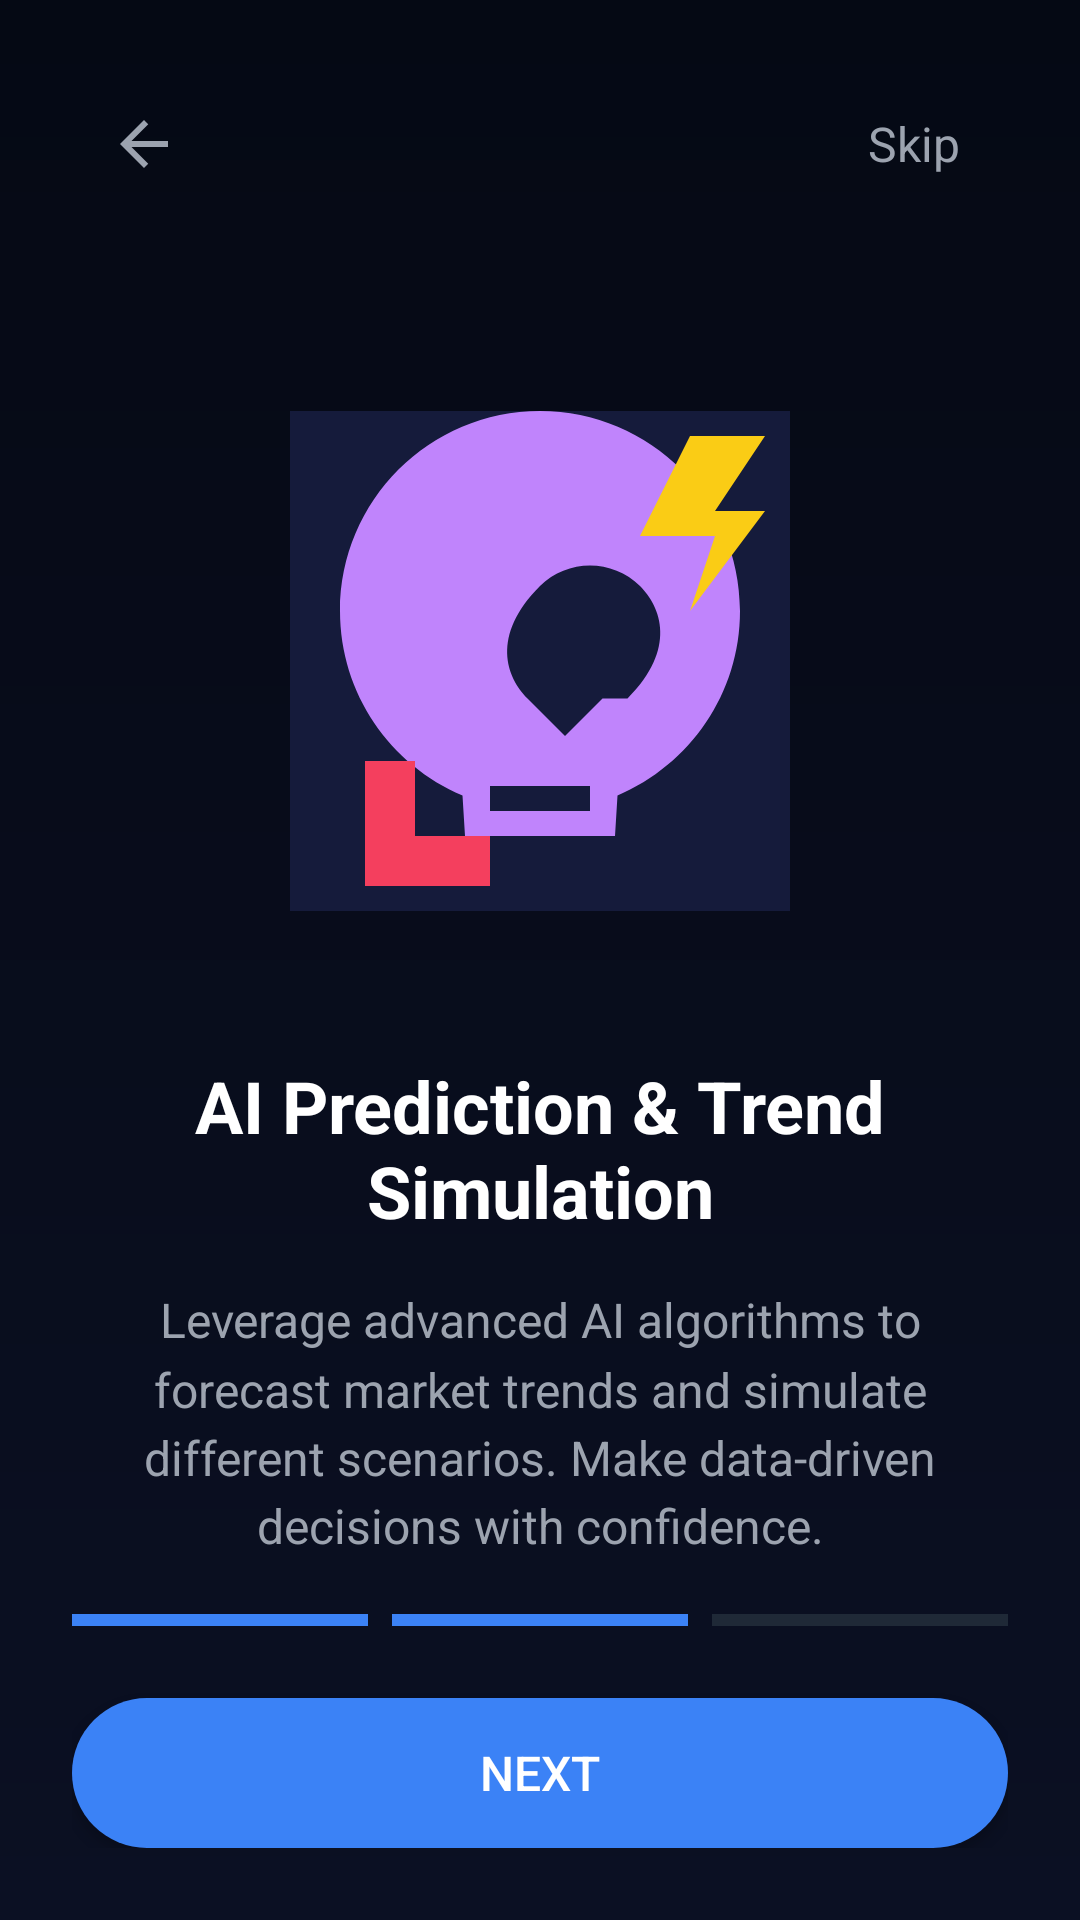

Reconstruct the res/layout file that produces this screen, plus the resources it refers to.
<!-- AndroidManifest.xml: application theme Theme.AppCompat.Light.NoActionBar -->
<!-- res/layout/activity_onboarding_two.xml -->
<?xml version="1.0" encoding="utf-8"?>
<RelativeLayout xmlns:android="http://schemas.android.com/apk/res/android"
    xmlns:app="http://schemas.android.com/apk/res-auto"
    android:layout_width="match_parent"
    android:layout_height="match_parent"
    android:background="@drawable/bg_dark"
    android:padding="24dp">

    
    <ImageView
        android:id="@+id/btnBack"
        android:layout_width="48dp"
        android:layout_height="48dp"
        app:srcCompat="@drawable/ic_back_arrow"
        android:background="?attr/selectableItemBackgroundBorderless"
        android:clickable="true"
        android:focusable="true"
        android:padding="12dp"
        android:layout_alignParentTop="true"
        android:layout_alignParentStart="true"/>

    <TextView
        android:id="@+id/btnSkip"
        android:layout_width="wrap_content"
        android:layout_height="48dp"
        android:text="Skip"
        android:textColor="#9CA3AF"
        android:textSize="16sp"
        android:gravity="center"
        android:clickable="true"
        android:focusable="true"
        android:background="?attr/selectableItemBackground"
        android:paddingHorizontal="16dp"
        android:layout_alignParentTop="true"
        android:layout_alignParentEnd="true"/>

    
    <LinearLayout
        android:layout_width="match_parent"
        android:layout_height="wrap_content"
        android:orientation="vertical"
        android:gravity="center_horizontal"
        android:layout_centerInParent="true">

        <ImageView
            android:layout_width="200dp"
            android:layout_height="200dp"
            app:srcCompat="@drawable/ic_ai_prediction"
            android:layout_marginBottom="32dp"/>

        <TextView
            android:layout_width="wrap_content"
            android:layout_height="wrap_content"
            android:text="AI Prediction &amp; Trend Simulation"
            android:textColor="#FFFFFF"
            android:textSize="24sp"
            android:textStyle="bold"
            android:gravity="center"
            android:layout_marginBottom="16dp"/>

        <TextView
            android:layout_width="wrap_content"
            android:layout_height="wrap_content"
            android:text="Leverage advanced AI algorithms to forecast market trends and simulate different scenarios. Make data-driven decisions with confidence."
            android:textColor="#9CA3AF"
            android:textSize="16sp"
            android:gravity="center"
            android:lineSpacingMultiplier="1.2"/>
    </LinearLayout>

    
    <LinearLayout
        android:id="@+id/bottomContent"
        android:layout_width="match_parent"
        android:layout_height="wrap_content"
        android:orientation="vertical"
        android:gravity="center_horizontal"
        android:layout_alignParentBottom="true">

        
        <LinearLayout
            android:id="@+id/progressIndicator"
            android:layout_width="match_parent"
            android:layout_height="wrap_content"
            android:orientation="horizontal"
            android:gravity="center"
            android:layout_marginBottom="24dp">

            <View
                android:layout_width="0dp"
                android:layout_height="4dp"
                android:layout_weight="1"
                android:background="#3B82F6"
                android:layout_marginEnd="8dp"/>

            <View
                android:layout_width="0dp"
                android:layout_height="4dp"
                android:layout_weight="1"
                android:background="#3B82F6"
                android:layout_marginEnd="8dp"/>

            <View
                android:layout_width="0dp"
                android:layout_height="4dp"
                android:layout_weight="1"
                android:background="#1F2937"/>
        </LinearLayout>

        <androidx.appcompat.widget.AppCompatButton
            android:id="@+id/btnNext"
            android:layout_width="match_parent"
            android:layout_height="50dp"
            android:text="Next"
            android:textColor="#FFFFFF"
            android:textSize="16sp"
            android:background="@drawable/blue_button"/>
    </LinearLayout>

</RelativeLayout>
<!-- resources referenced by this layout -->
<resources>
  <!-- drawable bg_dark (drawable) -->
  <?xml version="1.0" encoding="utf-8"?>
  <shape xmlns:android="http://schemas.android.com/apk/res/android">
      <gradient
          android:startColor="#050914"
          android:endColor="#0B1023"
          android:angle="270"/>
  </shape>
  <!-- drawable blue_button (drawable) -->
  <?xml version="1.0" encoding="utf-8"?>
  <shape xmlns:android="http://schemas.android.com/apk/res/android">
      <solid android:color="#3B82F6"/>
      <corners android:radius="28dp"/>
  </shape>
  <!-- drawable ic_ai_prediction (drawable) -->
  <vector android:height="200dp" android:viewportHeight="24"
      android:viewportWidth="24" android:width="200dp" xmlns:android="http://schemas.android.com/apk/res/android">
      <path android:fillColor="#151B3B" android:pathData="M2,2h20v20h-20z" />
      <path android:fillColor="#C084FC" android:pathData="M12,2c-4.42,0 -8,3.58 -8,8 0,3.31 2.01,6.15 4.9,7.38l0.1,1.62h6l0.1,-1.62c2.89,-1.23 4.9,-4.07 4.9,-7.38 0,-4.42 -3.58,-8 -8,-8zM14,18h-4v-1h4v1zM14.5,13.5l-1.5,1.5l-1.5,-1.5c-0.83,-0.83 -1.5,-2.5 0.5,-4.5c1.1,-1.1 2.9,-1.1 4,0c0.83,0.83 1.5,2.5 -0.5,4.5z"/>
      <path android:fillColor="#FACC15" android:pathData="M18,3l-2,4h3l-1,3l3,-4h-2l2,-3z"/>
      <path android:fillColor="#F43F5E" android:pathData="M5,16l2,0l0,3l3,0l0,2l-5,0z"/>
  </vector>
  <!-- drawable ic_back_arrow (drawable) -->
  <vector android:height="24dp" android:tint="#9CA3AF"
      android:viewportHeight="24" android:viewportWidth="24"
      android:width="24dp" xmlns:android="http://schemas.android.com/apk/res/android">
      <path android:fillColor="@android:color/white" android:pathData="M20,11H7.83l5.59,-5.59L12,4l-8,8 8,8 1.41,-1.41L7.83,13H20v-2z"/>
  </vector>
</resources>
